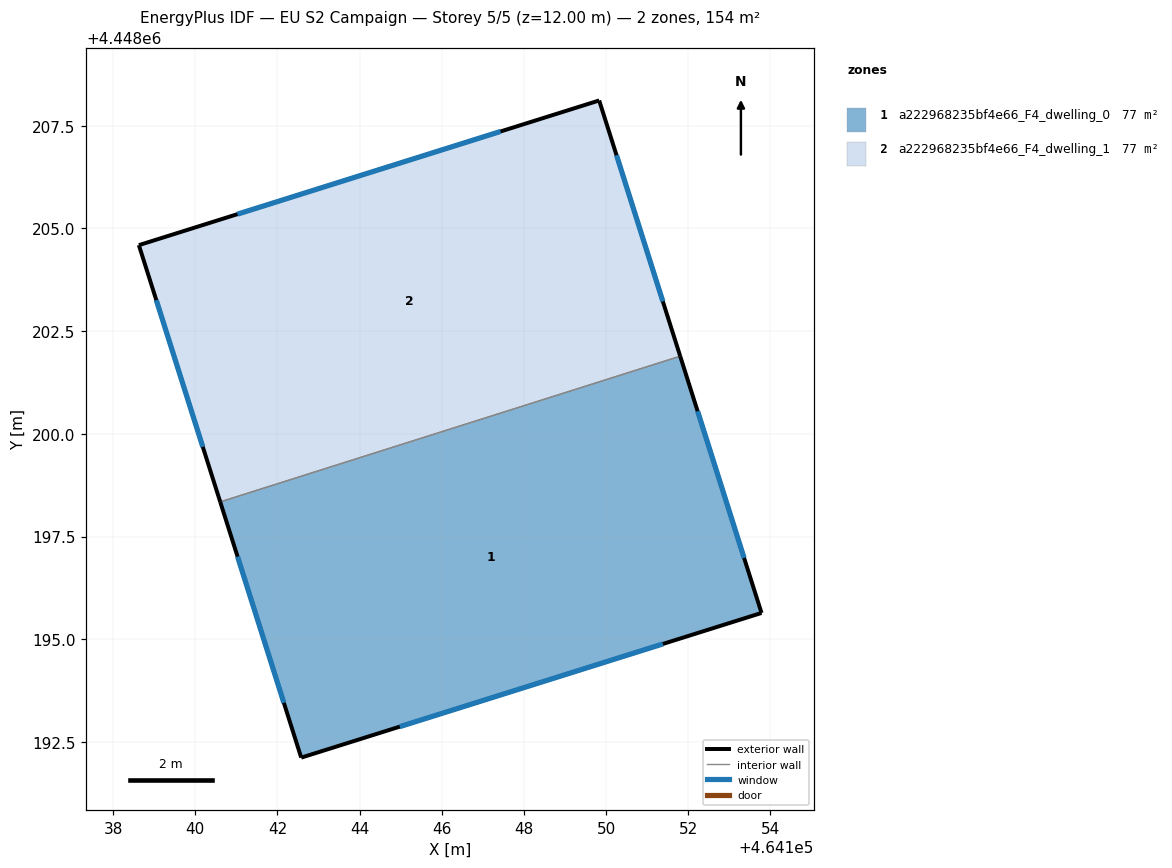
=== STOREY PLAN SPEC (per zone: floor XY polygon, exterior-wall plan segments, windows/doors) ===
zone 1: a222968235bf4e66_F4_dwelling_0  (76.8 m²)
  floor: (464151.80, 4448201.89) (464153.78, 4448195.64) (464142.58, 4448192.12) (464140.61, 4448198.34)
  exterior wall: (464153.78, 4448195.64) – (464151.80, 4448201.89)  [6.6 m]
    window: (464153.36, 4448196.98) – (464152.23, 4448200.55)  [6.4 m²]
  exterior wall: (464142.58, 4448192.12) – (464153.78, 4448195.64)  [11.7 m]
    window: (464144.98, 4448192.87) – (464151.38, 4448194.89)  [11.5 m²]
  exterior wall: (464140.61, 4448198.34) – (464142.58, 4448192.12)  [6.5 m]
    window: (464141.03, 4448197.01) – (464142.16, 4448193.45)  [6.4 m²]
  interior walls: 1
zone 2: a222968235bf4e66_F4_dwelling_1  (76.8 m²)
  floor: (464149.83, 4448208.11) (464151.80, 4448201.89) (464140.61, 4448198.34) (464138.63, 4448204.59)
  exterior wall: (464149.83, 4448208.11) – (464138.63, 4448204.59)  [11.7 m]
    window: (464147.43, 4448207.36) – (464141.03, 4448205.35)  [11.5 m²]
  exterior wall: (464151.80, 4448201.89) – (464149.83, 4448208.11)  [6.5 m]
    window: (464151.38, 4448203.22) – (464150.25, 4448206.78)  [6.4 m²]
  exterior wall: (464138.63, 4448204.59) – (464140.61, 4448198.34)  [6.6 m]
    window: (464139.05, 4448203.25) – (464140.18, 4448199.68)  [6.4 m²]
  interior walls: 1

=== DERIVED (storey summary) ===
Building: EU S2 Campaign
Storey: 5 of 5  (floor level z = 12.00 m)
Storey gross floor area: 153.6 m²
Zones on this storey: 2
  - a222968235bf4e66_F4_dwelling_0: floor 76.8 m²; exterior wall 24.8 m (74.5 m²); 3 window(s) 24.3 m²; WWR 32.7%
  - a222968235bf4e66_F4_dwelling_1: floor 76.8 m²; exterior wall 24.8 m (74.5 m²); 3 window(s) 24.3 m²; WWR 32.7%
Zone adjacency (shared interzone walls):
  - a222968235bf4e66_F4_dwelling_0 ↔ a222968235bf4e66_F4_dwelling_1